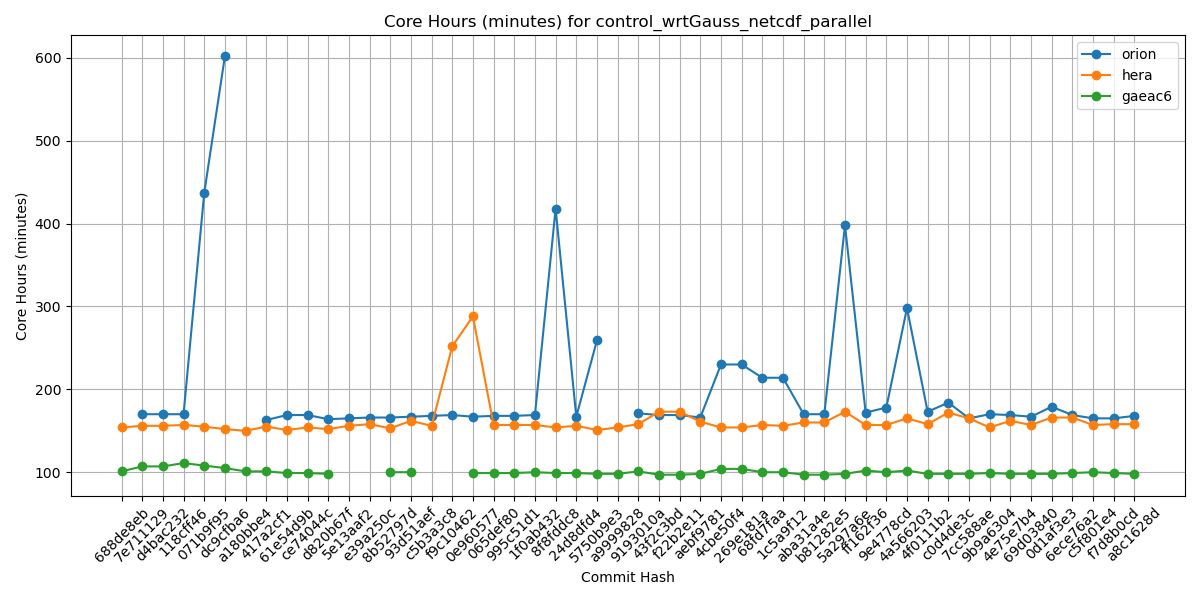

The data file committed next to this chart (first rows):
Hash, orion, hera, gaeac6
688de8eb, , 154, 101
7e711129, 170, 156, 107
d4bac232, 170, 156, 107
118cff46, 170, 157, 111
071b9f95, 437, 155, 108
dc9cfba6, 602, 152, 105
a180bbe4, , 150, 101
417a2cf1, 163, 155, 101
61e54d9b, 169, 151, 99
ce74044c, 169, 154, 99
d820b67f, 164, 152, 98
5e13aaf2, 165, 156, 
e39a250c, 166, 158, 
8b52797d, 166, 153, 100
93d51aef, 167, 162, 100
c5b3a3c8, 168, 156, 
f9c10462, 169, 252, 
0e960577, 167, 288, 99
065def80, 168, 157, 99
995c51d1, 168, 157, 99
1f0ab432, 169, 157, 100
8f8fddc8, 418, 154, 99
24d8dfd4, 167, 156, 99
5750b9e3, 259, 151, 98
a9999828, , 154, 98
9193010a, 171, 158, 101
43f2c3bd, 169, 173, 97
f22b2e11, 169, 173, 97
aebf9781, 166, 161, 98
4cbe50f4, 230, 154, 104
269e181a, 230, 154, 104
68fd7faa, 214, 157, 100
1c5a9f12, 214, 156, 100
aba31a4e, 170, 160, 97
b81282e5, 170, 160, 97
5a297a6e, 398, 173, 98
ff162f36, 172, 157, 102
9e4778cd, 178, 157, 100
4a566203, 298, 165, 102
4f0111b2, 173, 158, 98
c0d4de3c, 184, 172, 98
7cc588ae, 165, 165, 98
9b9a6304, 170, 154, 99
4e75e7b4, 169, 162, 98
69d03840, 167, 157, 98
0d1af3e3, 179, 166, 98
6ece76a2, 169, 166, 99
c5f801e4, 165, 157, 100
f7d8b0cd, 165, 158, 99
a8c1628d, 168, 158, 98
